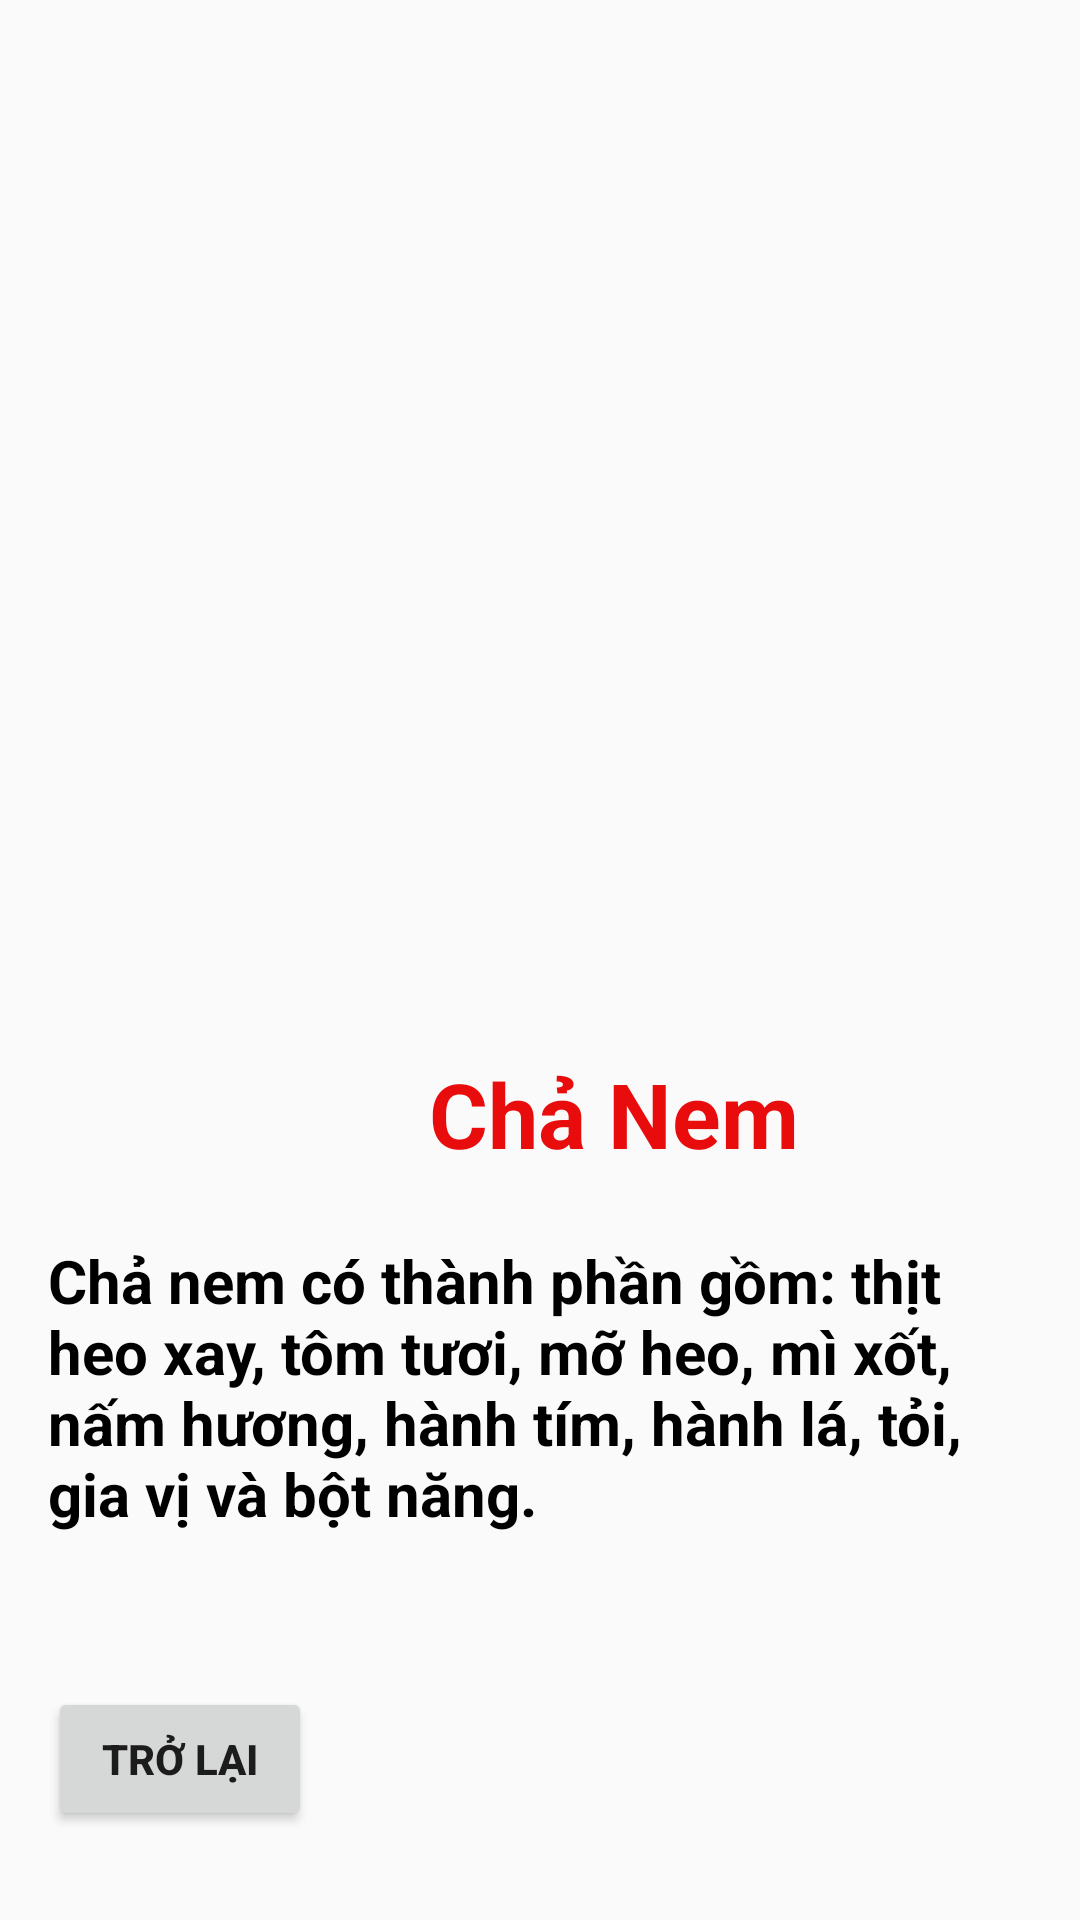

The Android layout XML behind this screen, and the referenced resources:
<!-- AndroidManifest.xml: application theme Theme.App -->
<!-- res/layout/activity_show_more.xml -->
<?xml version="1.0" encoding="utf-8"?>
<androidx.constraintlayout.widget.ConstraintLayout xmlns:android="http://schemas.android.com/apk/res/android"
    xmlns:app="http://schemas.android.com/apk/res-auto"
    xmlns:tools="http://schemas.android.com/tools"
    android:layout_width="match_parent"
    android:layout_height="match_parent"
    tools:context=".ShowMore">

    <Button
        android:id="@+id/buttonBack"
        android:layout_width="wrap_content"
        android:layout_height="wrap_content"
        android:layout_marginStart="16dp"
        android:layout_marginTop="51dp"
        android:textStyle="bold"
        android:text="Trở lại"
        app:layout_constraintStart_toStartOf="parent"
        app:layout_constraintTop_toBottomOf="@+id/textShowMore" />

    <ImageView
        android:id="@+id/imageShowMore"
        android:layout_width="0dp"
        android:layout_height="300dp"
        android:layout_marginStart="16dp"
        android:layout_marginTop="16dp"
        android:layout_marginEnd="16dp"
        android:src="@drawable/cha_nem"
        app:layout_constraintEnd_toEndOf="parent"
        app:layout_constraintStart_toStartOf="parent"
        app:layout_constraintTop_toTopOf="parent" />

    <TextView
        android:id="@+id/nameFoodShowMore"
        android:layout_width="wrap_content"
        android:layout_height="wrap_content"
        android:layout_marginStart="143dp"
        android:layout_marginTop="35dp"
        android:gravity="center"
        android:text="Chả Nem"
        android:textColor="@color/red"
        android:textSize="30sp"
        android:textStyle="bold"
        app:layout_constraintStart_toStartOf="parent"
        app:layout_constraintTop_toBottomOf="@+id/imageShowMore" />

    <TextView
        android:id="@+id/textShowMore"
        android:layout_width="0dp"
        android:layout_height="wrap_content"
        android:layout_marginStart="16dp"
        android:layout_marginTop="22dp"
        android:layout_marginEnd="16dp"
        android:textStyle="bold"
        android:textColor="@color/black"
        android:text="Chả nem có thành phần gồm: thịt heo xay, tôm tươi, mỡ heo, mì xốt, nấm hương, hành tím, hành lá, tỏi, gia vị và bột năng."
        android:textSize="20sp"
        app:layout_constraintEnd_toEndOf="parent"
        app:layout_constraintHorizontal_bias="0.0"
        app:layout_constraintStart_toStartOf="parent"
        app:layout_constraintTop_toBottomOf="@+id/nameFoodShowMore" />


</androidx.constraintlayout.widget.ConstraintLayout>
<!-- resources referenced by this layout -->
<resources>
  <color name="black">#FF000000</color>
  <color name="red">#E80C0C</color>
  <style name="Theme.App" parent="Base.Theme.App" />
  <style name="Base.Theme.App" parent="Theme.AppCompat.Light">
          
          
      </style>
</resources>
